The GitHub repository MrSamerM/haste_to_reduce_waste_app contains a labelled image folder "aiModel" with 2 categories: container, not container. Examples follow, each with its label.

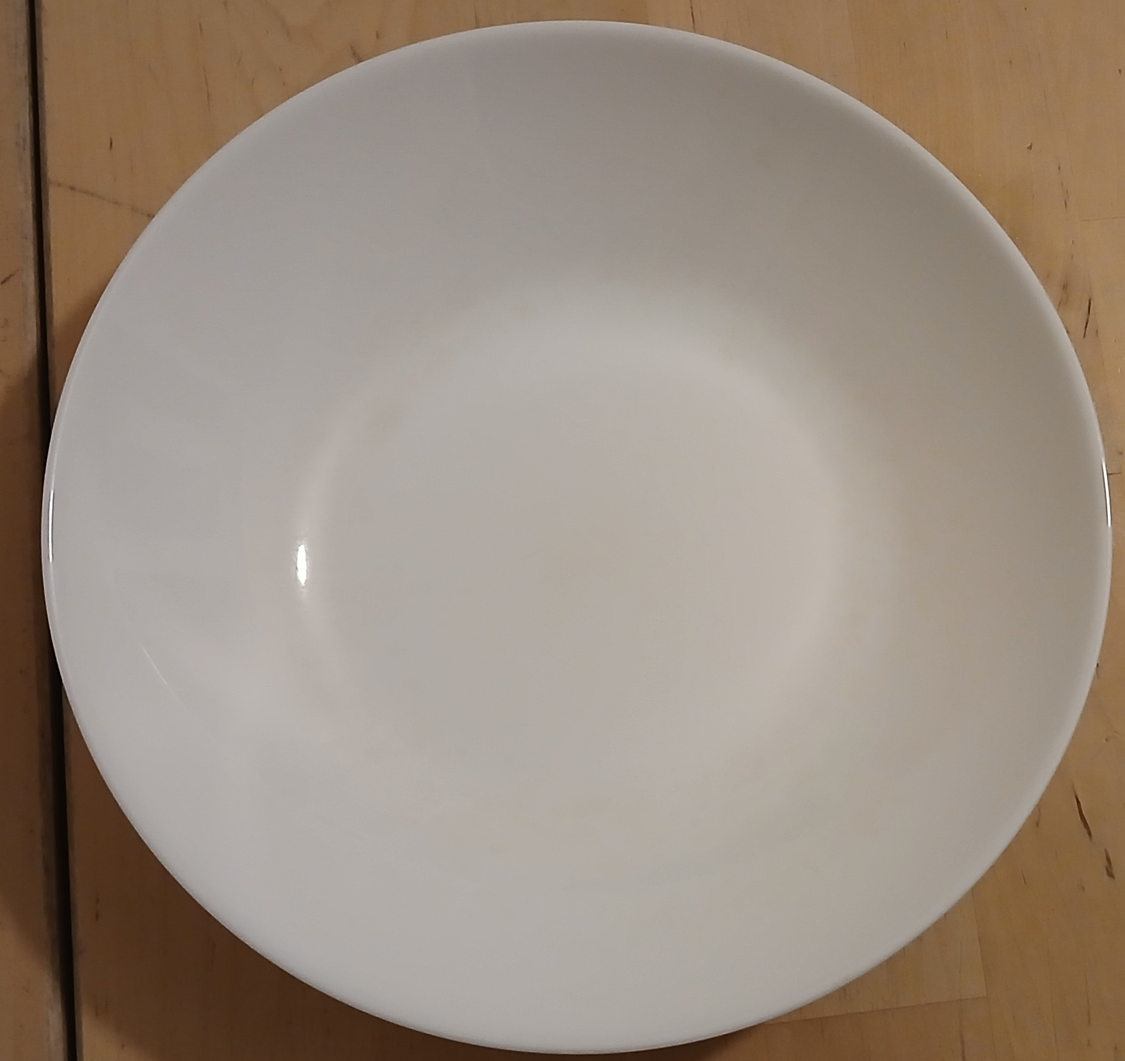
Label: not container

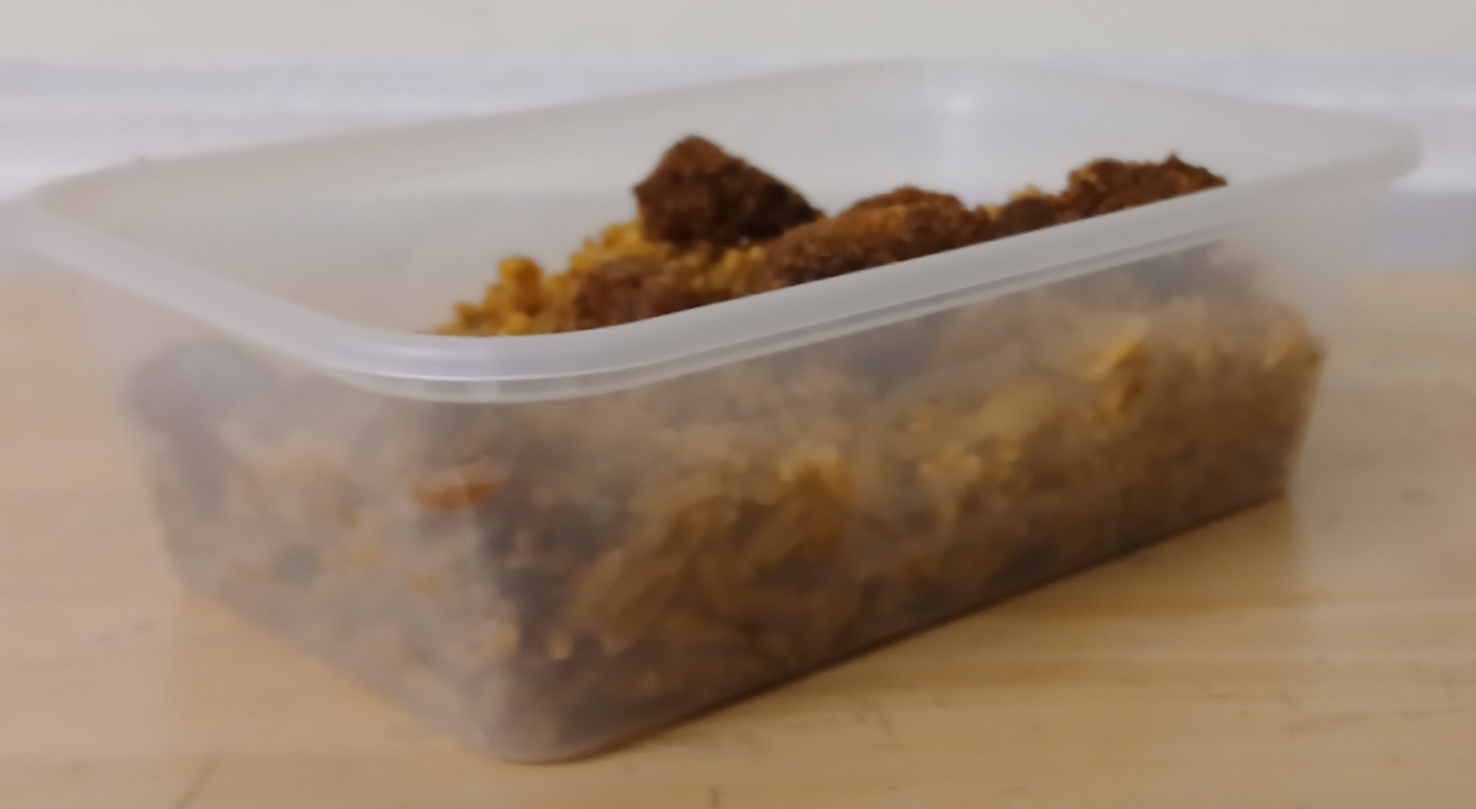
Label: container

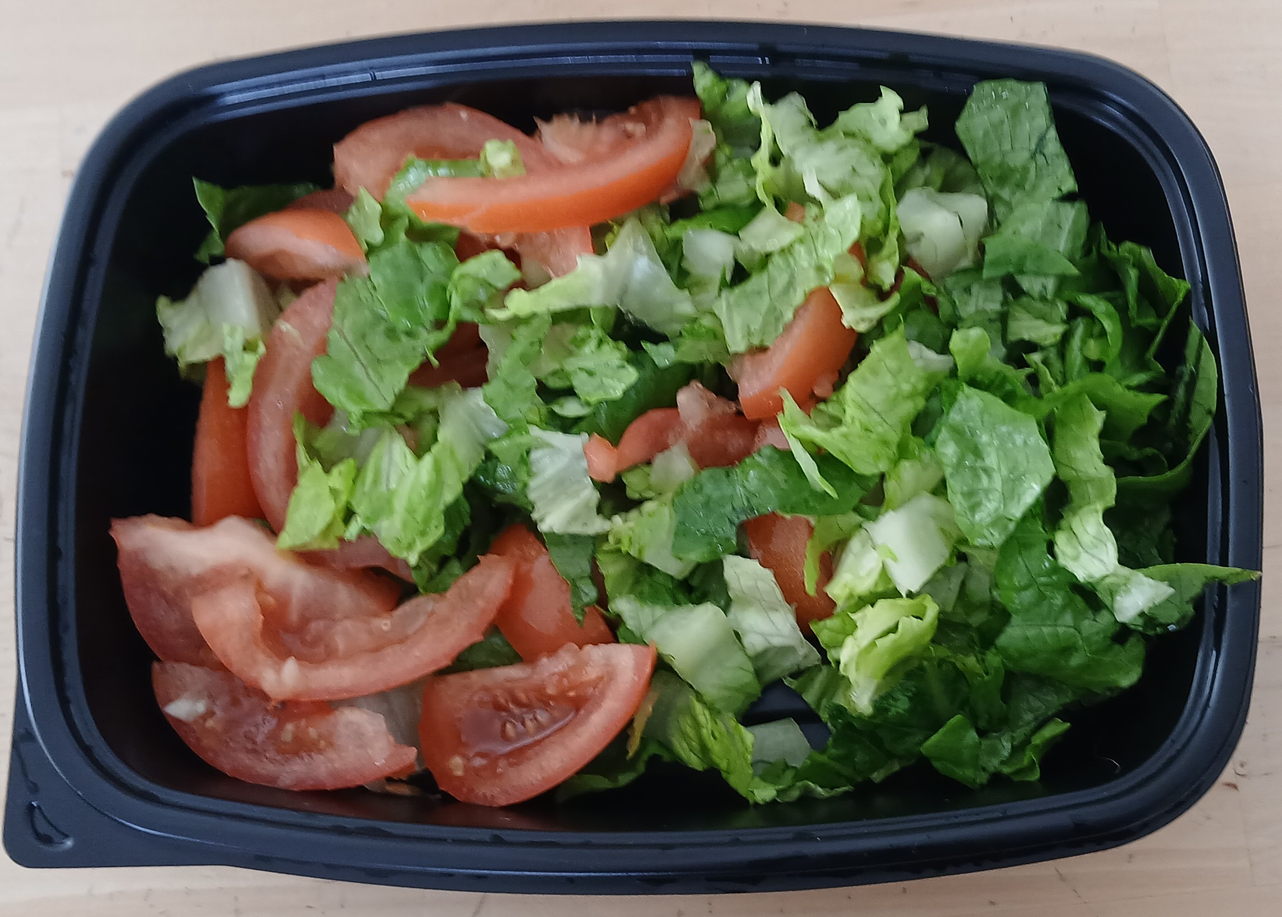
Label: container

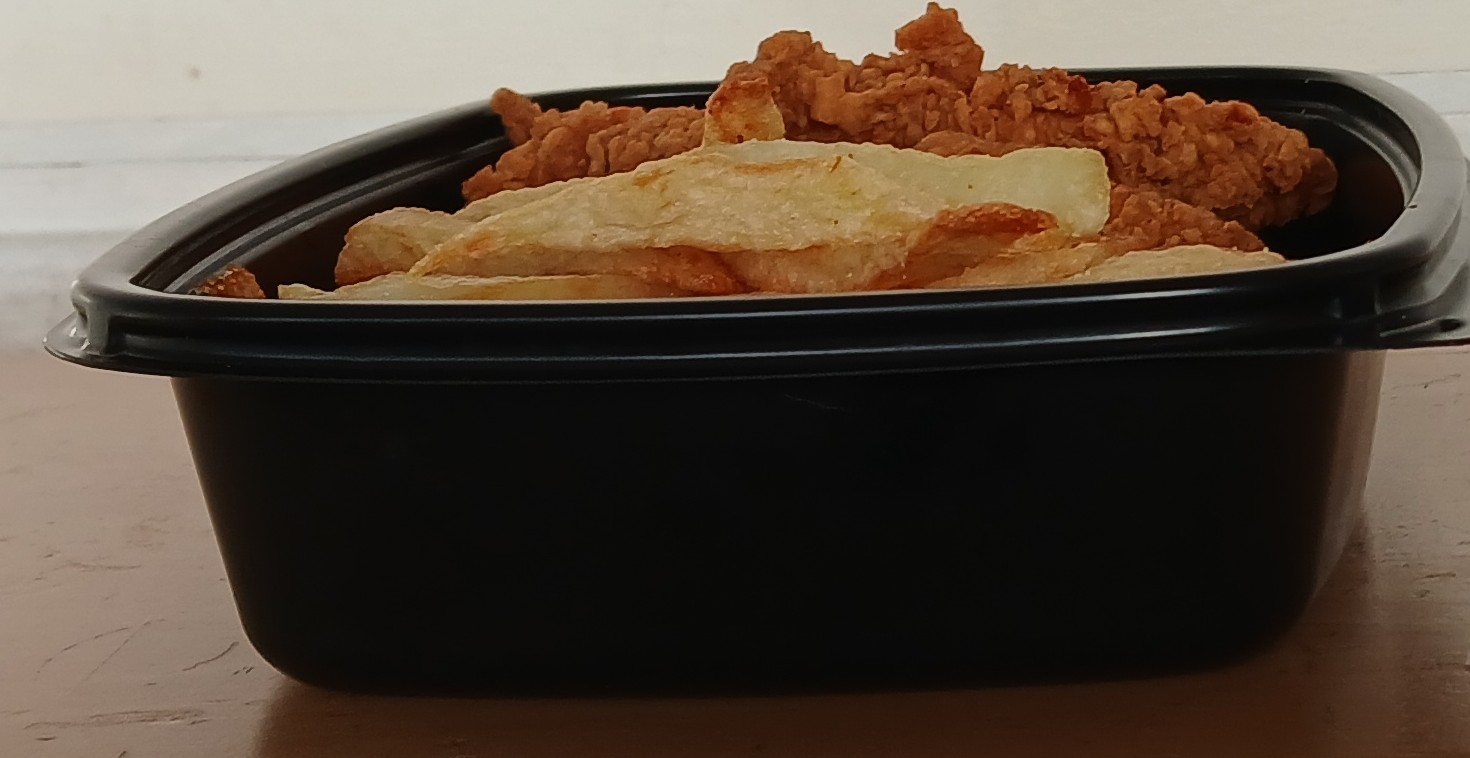
Label: container

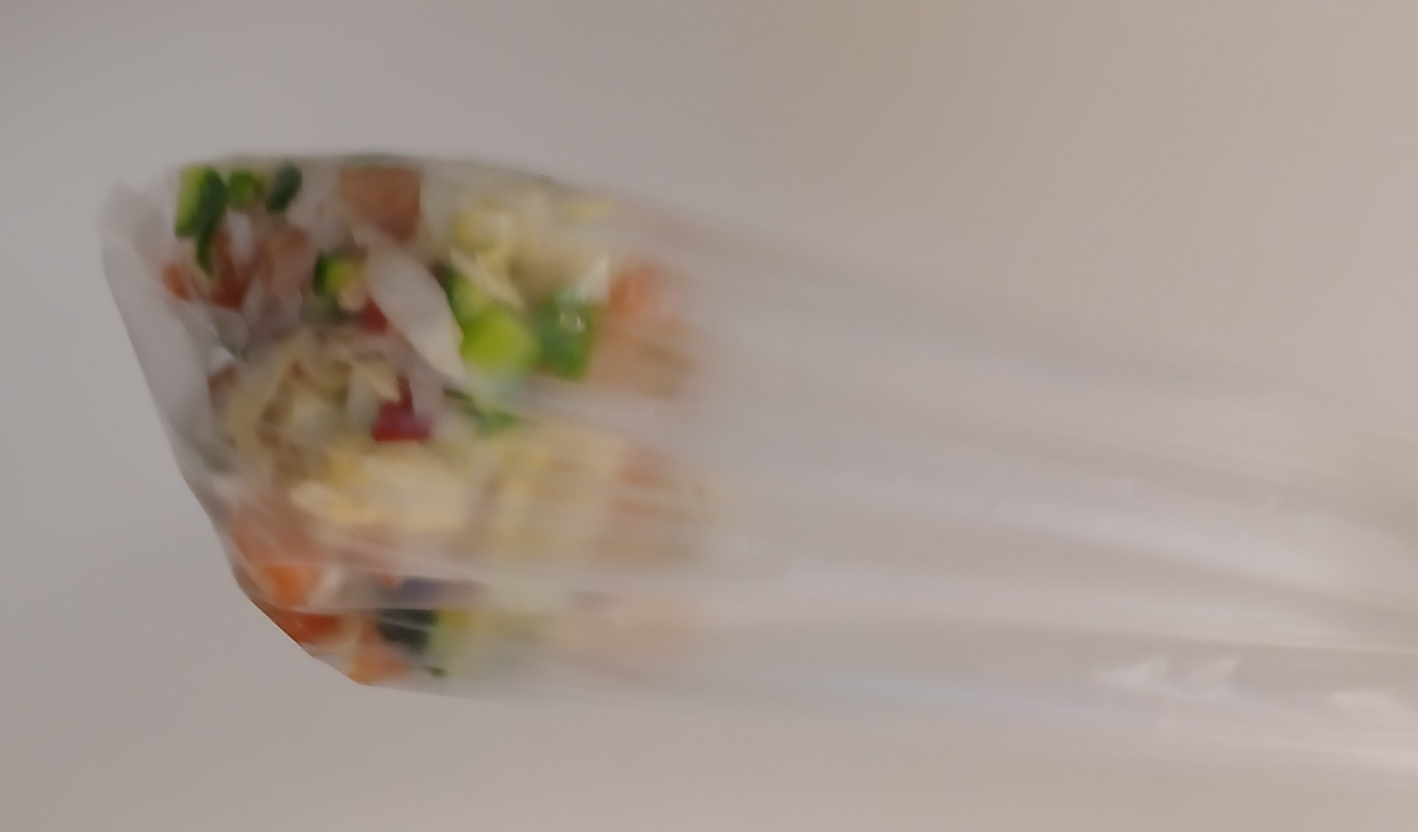
Label: not container

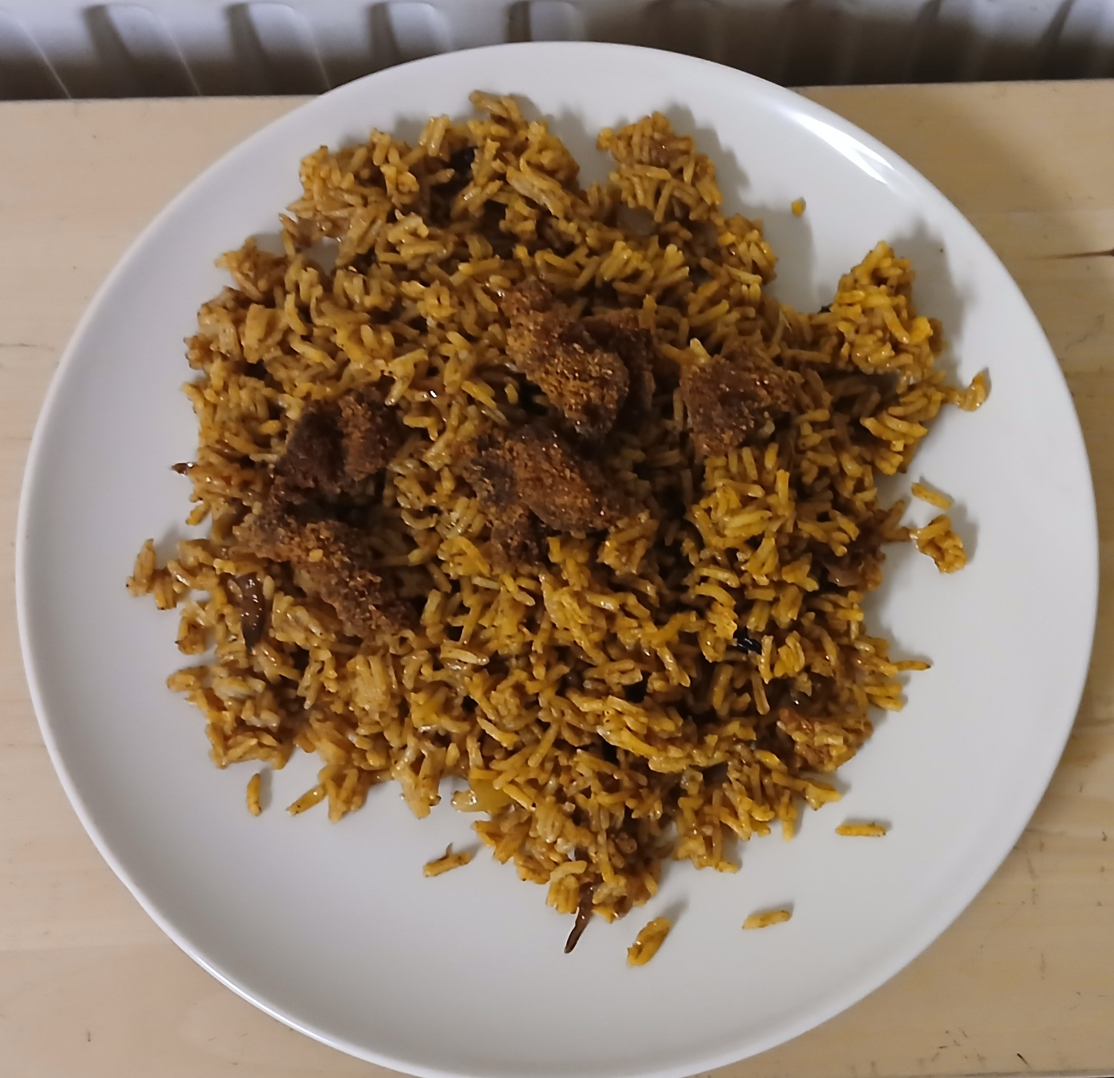
Label: not container
